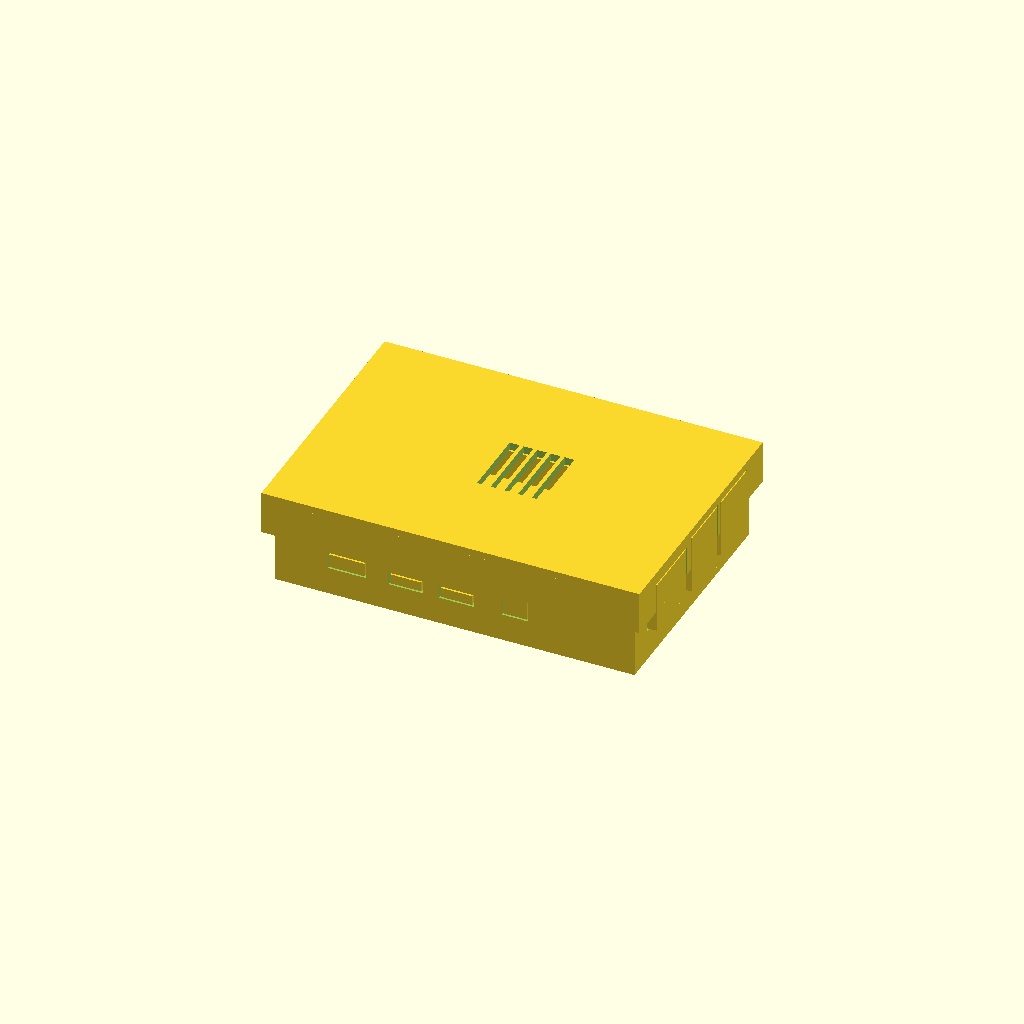
Cell 1: rendered with the file's own defaults.
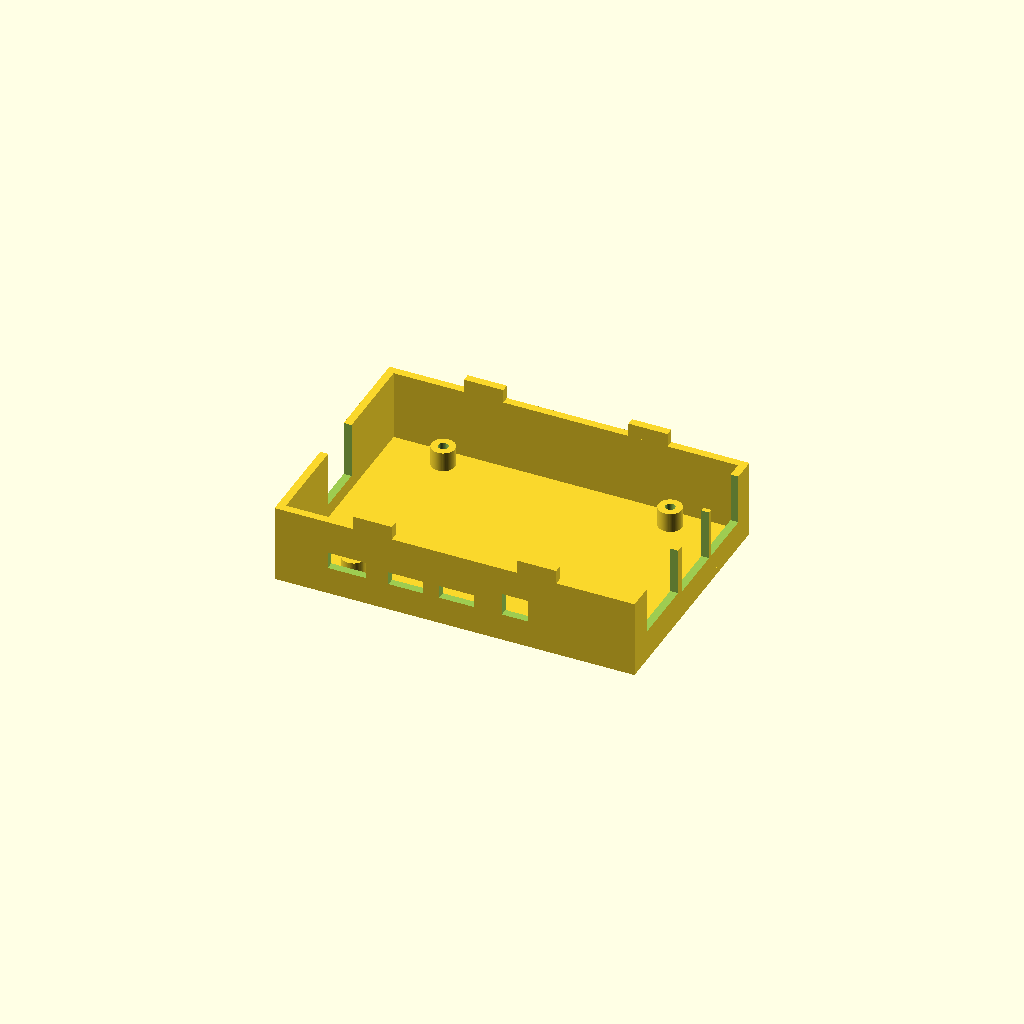
Cell 2 — part set to "base", the other parameters unchanged.
All cells are drawn from one camera (rotation 55°, 0°, 25°, orthographic, colour scheme Cornfield), so only the parameter changes between them.
OpenSCAD source file results/stress/pi4_case/20261102T205658Z/verify/4d1e1abf6008e9dd/src/model.scad:
// Raspberry Pi 4 case: base + snap lid, board as external block
// Units mm, print orientation: +Z up, parts rest on min Z.

part = "assembly"; // [base, lid, assembly]
cadverify_only = "";

module instance(name, part, unit = 1) {
    echo(cadverify_instance = [name, part, unit]);
    if (cadverify_only == "" || cadverify_only == name) children();
}

// ---------- parameters ----------
ox = 92; oy = 63; wall_t = 2; floor_t = 2;
base_top = 20;
board_bottom = 7; board_t = 1.4; board_top = board_bottom + board_t;
board_x0 = 3.5; board_y0 = 3.5;
board_sx = 85; board_sy = 56;
standoff_d = 6; standoff_hole = 2.5;
standoff_bot = 2; standoff_top = 7;
lug_w = 10; lug_t = 2; lug_bot = 19.9; lug_top = 23.5;
lid_clear = 0.3; skirt_t = 2;
lid_x0 = -lid_clear - skirt_t; // -2.3
lid_x1 = ox + lid_clear + skirt_t; // 94.3
lid_y0 = -lid_clear - skirt_t;
lid_y1 = oy + lid_clear + skirt_t;
lid_ceiling = 23; lid_top = 25; skirt_bot = 14;
$fn = 64;

// standoff centers in assembly coords
sx1 = 17; sx2 = 75; sy1 = 7; sy2 = 56;

// ---------- base geometry (assembly == print coords) ----------
module base_asm() {
    difference() {
        union() {
            // floor
            cube([ox, oy, floor_t], false);
            // south wall
            translate([0, 0, floor_t-0.1]) cube([ox, wall_t, base_top-floor_t+0.1], false);
            // north wall
            translate([0, oy-wall_t, floor_t-0.1]) cube([ox, wall_t, base_top-floor_t+0.1], false);
            // west wall (between)
            translate([0, wall_t, floor_t-0.1]) cube([wall_t, oy-2*wall_t, base_top-floor_t+0.1], false);
            // east wall (between)
            translate([ox-wall_t, wall_t, floor_t-0.1]) cube([wall_t, oy-2*wall_t, base_top-floor_t+0.1], false);
            // standoffs
            for (sx=[sx1,sx2]) for (sy=[sy1,sy2])
                translate([sx, sy, standoff_bot-0.1]) cylinder(d=standoff_d, h=standoff_top-standoff_bot+0.1);
            // snap lugs on south + north wall tops
            for (lx=[25,67]) {
                translate([lx-lug_w/2, 0, lug_bot]) cube([lug_w, lug_t, lug_top-lug_bot], false);
                translate([lx-lug_w/2, oy-lug_t, lug_bot]) cube([lug_w, lug_t, lug_top-lug_bot], false);
            }
        }
        // south port openings (closed holes, bridges <=10mm)
        // usb-c: center ax 18.5, w 9.8, z 7.1-11.4
        translate([13.6, -0.1, 7.1]) cube([9.8, 2.2, 4.3], false);
        // hdmi0: ax 33.5, w 8.8, z 7.1-10.4
        translate([29.1, -0.1, 7.1]) cube([8.8, 2.2, 3.3], false);
        // hdmi1: ax 46.5
        translate([42.1, -0.1, 7.1]) cube([8.8, 2.2, 3.3], false);
        // audio: ax 61.5, w 6.8, z 7.1-12.9
        translate([58.1, -0.1, 7.1]) cube([6.8, 2.2, 5.8], false);
        // east notches open to top (lower halves)
        // ethernet y 7.1-23.9
        translate([ox-wall_t-0.1, 7.1, 8.0]) cube([wall_t+0.2, 16.8, base_top+0.2-8.0], false);
        // usb1 y 26.1-40.9
        translate([ox-wall_t-0.1, 26.1, 7.1]) cube([wall_t+0.2, 14.8, base_top+0.2-7.1], false);
        // usb2 y 42.1-56.9
        translate([ox-wall_t-0.1, 42.1, 7.1]) cube([wall_t+0.2, 14.8, base_top+0.2-7.1], false);
        // west microSD notch open to top
        translate([-0.1, 25.1, 5.6]) cube([wall_t+0.2, 12.8, base_top+0.2-5.6], false);
        // standoff holes
        for (sx=[sx1,sx2]) for (sy=[sy1,sy2])
            translate([sx, sy, 2.5]) cylinder(d=standoff_hole, h=7.1-2.5);
    }
}

// ---------- lid geometry in ASSEMBLY coords ----------
module lid_asm() {
    difference() {
        union() {
            // top plate
            translate([lid_x0, lid_y0, lid_ceiling]) cube([lid_x1-lid_x0, lid_y1-lid_y0, lid_top-lid_ceiling], false);
            // south skirt
            translate([lid_x0, lid_y0, skirt_bot]) cube([lid_x1-lid_x0, skirt_t, lid_ceiling-skirt_bot+0.1], false);
            // north skirt
            translate([lid_x0, lid_y1-skirt_t, skirt_bot]) cube([lid_x1-lid_x0, skirt_t, lid_ceiling-skirt_bot+0.1], false);
            // west skirt (between)
            translate([lid_x0, lid_y0+skirt_t, skirt_bot]) cube([skirt_t, (lid_y1-lid_y0)-2*skirt_t, lid_ceiling-skirt_bot+0.1], false);
            // east skirt (between)
            translate([lid_x1-skirt_t, lid_y0+skirt_t, skirt_bot]) cube([skirt_t, (lid_y1-lid_y0)-2*skirt_t, lid_ceiling-skirt_bot+0.1], false);
        }
        // sockets for lugs (blind slots in plate underside)
        for (lx=[25,67]) {
            // south: x 19.8-30.2 etc, y 0.2-1.8, z 23-24.5
            translate([lx-5.2, 0.2, lid_ceiling]) cube([10.4, 1.6, 1.5], false);
            translate([lx+5.2-10.4+10.4-10.4, 0, 0]) cube([0.001,0.001,0.001], false); // keep syntax (no-op tiny)
            // north: y 61.2-62.8
            translate([lx-5.2, oy-1.8, lid_ceiling]) cube([10.4, 1.6, 1.5], false);
        }
        // east skirt notches open to bottom (upper halves of ports)
        // ethernet: y 7.1-23.9, z up to 21.8
        translate([lid_x1-skirt_t-0.1, 7.1, skirt_bot-0.1]) cube([skirt_t+0.2, 16.8, 21.8-(skirt_bot-0.1)], false);
        // usb1 up to 22.9
        translate([lid_x1-skirt_t-0.1, 26.1, skirt_bot-0.1]) cube([skirt_t+0.2, 14.8, 22.9-(skirt_bot-0.1)], false);
        // usb2 up to 22.9
        translate([lid_x1-skirt_t-0.1, 42.1, skirt_bot-0.1]) cube([skirt_t+0.2, 14.8, 22.9-(skirt_bot-0.1)], false);
        // vents over CPU: 5 slots 2.5 x 18 through plate
        for (vx=[42.5, 46.0, 49.5, 53.0, 56.5])
            translate([vx-1.25, 22.5, lid_ceiling-0.1]) cube([2.5, 18, (lid_top-lid_ceiling)+0.2], false);
    }
}

// ---------- board (external) in assembly coords ----------
module board_asm() {
    union() {
        // pcb
        translate([board_x0, board_y0, board_bottom]) cube([board_sx, board_sy, board_t], false);
        // SoC
        translate([board_x0+38, board_y0+21, board_top]) cube([14, 14, 1.5], false);
        // GPIO header along north
        translate([board_x0+10, board_y0+45, board_top]) cube([51, 5, 8], false);
        // south ports to base outer Y=0
        // usb-c
        translate([board_x0+15-4.5, 0, 7.5]) cube([9, 5.0, 3.5], false);
        // hdmi0
        translate([board_x0+30-4, 0, 7.5]) cube([8, 5.0, 2.5], false);
        // hdmi1
        translate([board_x0+43-4, 0, 7.5]) cube([8, 5.0, 2.5], false);
        // audio
        translate([board_x0+58-3, 0, 7.5]) cube([6, 5.0, 5.0], false);
        // east ports to lid outer X=94.3
        // ethernet
        translate([board_x0+85-2, board_y0+12-8, 8.4]) cube([94.3-(board_x0+85-2), 16, 13.0], false);
        // usb stacks
        translate([board_x0+85-2, board_y0+30-7, 7.5]) cube([94.3-(board_x0+85-2), 14, 15.0], false);
        translate([board_x0+85-2, board_y0+46-7, 7.5]) cube([94.3-(board_x0+85-2), 14, 15.0], false);
        // west microSD to X=0
        translate([0, board_y0+28-6, 6.0]) cube([5.0, 12, 2.0], false);
    }
}

// ---------- specs ----------
// base spec in print coords (= assembly)
if (part == "base") {
    echo(cadverify_spec = [
        ["bounds", [[0, 0, 0], [92, 63, 23.5]]],
        ["bodies", 1],
        ["support_faces", [["base_bottom", "-z", 5000]]],
        ["overhangs_allowed", [["south_port_bridges", [[12, -0.5, 9.5], [66, 2.5, 13.5]]]]],
        ["copies", 1],
        ["details", [
            ["floor", "thickness", [46, 31.5, -1], [0, 0, 1], 2],
            ["south_wall", "thickness", [46, -1, 10], [0, 1, 0], 2],
            ["standoff_hole", "hole", [17, 7, 10], [0, 0, -1], [[0, 2.5], [1, 2.5]]],
            ["usb_c_opening", "void", [[13.6, -0.1, 7.1], [23.4, 2.1, 11.4]], 0.9],
            ["hdmi0_opening", "void", [[29.1, -0.1, 7.1], [37.9, 2.1, 10.4]], 0.9],
            ["audio_opening", "void", [[58.1, -0.1, 7.1], [64.9, 2.1, 12.9]], 0.9],
            ["ethernet_notch", "void", [[89.9, 7.1, 8.0], [92.1, 23.9, 20.0]], 0.9],
            ["snap_lug", "material", [[20, 0, 20], [30, 2, 23.5]], 0.9],
            ["standoff", "material", [[14, 4, 2], [20, 10, 7]], 0.5]
        ]]
    ]);
    base_asm();
}

// lid spec in PRINT coords (flipped: Xp=Xa+2.3, Yp=65.3-Ya, Zp=25-Za)
if (part == "lid") {
    echo(cadverify_spec = [
        ["bounds", [[0, 0, 0], [96.6, 67.6, 11]]],
        ["bodies", 1],
        ["support_faces", [["lid_top", "-z", 6000]]],
        ["copies", 1],
        ["details", [
            ["top_plate", "thickness", [10, 10, -1], [0, 0, 1], 2],
            ["vent_slot", "void", [[43.55, 24.8, -0.1], [46.05, 42.8, 2.1]], 0.9],
            ["socket_south", "void", [[22.1, 63.5, 0.5], [32.5, 65.1, 2.0]], 0.9],
            ["skirt_wall", "material", [[35, 0, 5], [45, 2, 10]], 0.9],
            ["plate_corner", "material", [[0.5, 55, 0], [10, 65, 2]], 0.9]
        ]]
    ]);
    // assembly -> print: rotate 180 about X then translate
    translate([2.3, 65.3, 25]) rotate([180, 0, 0]) lid_asm();
}

if (part == "assembly") {
    echo(cadverify_spec = [
        ["bounds", [[-2.3, -2.3, 0], [94.3, 65.3, 25]]],
        ["support_faces", [["case_bottom", "-z", 5000]]],
        ["allowed_interferences", [["base", "lid", "lug press fit into sockets"]]],
        ["assembly_order", [
            [["base"], [0, 0, 0]],
            [["board"], [0, 0, 100]],
            [["lid"], [0, 0, 100]]
        ]]
    ]);
    instance("base", "base") base_asm();
    instance("board", "external") board_asm();
    instance("lid", "lid") lid_asm();
}
Parameter table extracted from the source (name, type, default, range or options):
part: string, default "assembly", options "base", "lid", "assembly"
cadverify_only: string, default ""
